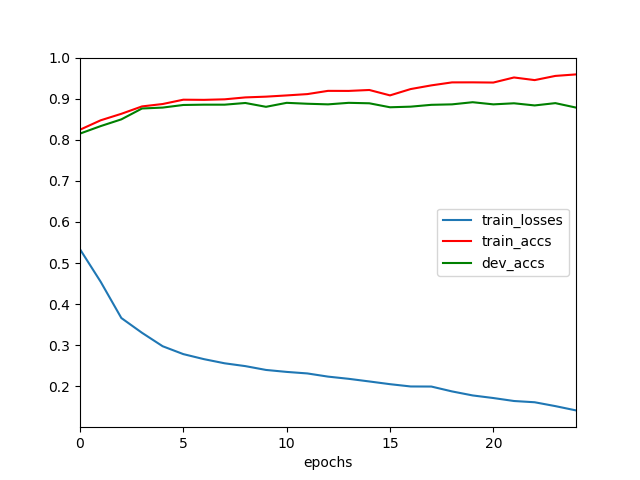

The file beside this chart, header and first rows:
	epochs	train_losses	train_accs	dev_accs
0	0	0.5335	0.8246	0.8151
1	1	0.4544	0.8475	0.8334
2	2	0.3662	0.8633	0.8498
3	3	0.3302	0.8813	0.8763
4	4	0.2974	0.8872	0.8785
5	5	0.2783	0.8977	0.8848
6	6	0.266	0.8973	0.8856
7	7	0.2559	0.8986	0.8856
8	8	0.249	0.9033	0.8897
9	9	0.2397	0.9051	0.8804
10	10	0.235	0.9081	0.89
11	11	0.2312	0.9113	0.8878
12	12	0.2235	0.9192	0.8863
13	13	0.2181	0.9191	0.89
14	14	0.2117	0.9213	0.8889
15	15	0.2051	0.9082	0.8792
16	16	0.1995	0.9236	0.8807
17	17	0.1993	0.9325	0.8852
18	18	0.1875	0.9398	0.8863
19	19	0.1777	0.9399	0.8915
20	20	0.1714	0.9394	0.8863
21	21	0.1641	0.9518	0.8889
22	22	0.1611	0.9454	0.8837
23	23	0.1517	0.9556	0.8893
24	24	0.1412	0.9593	0.8785
